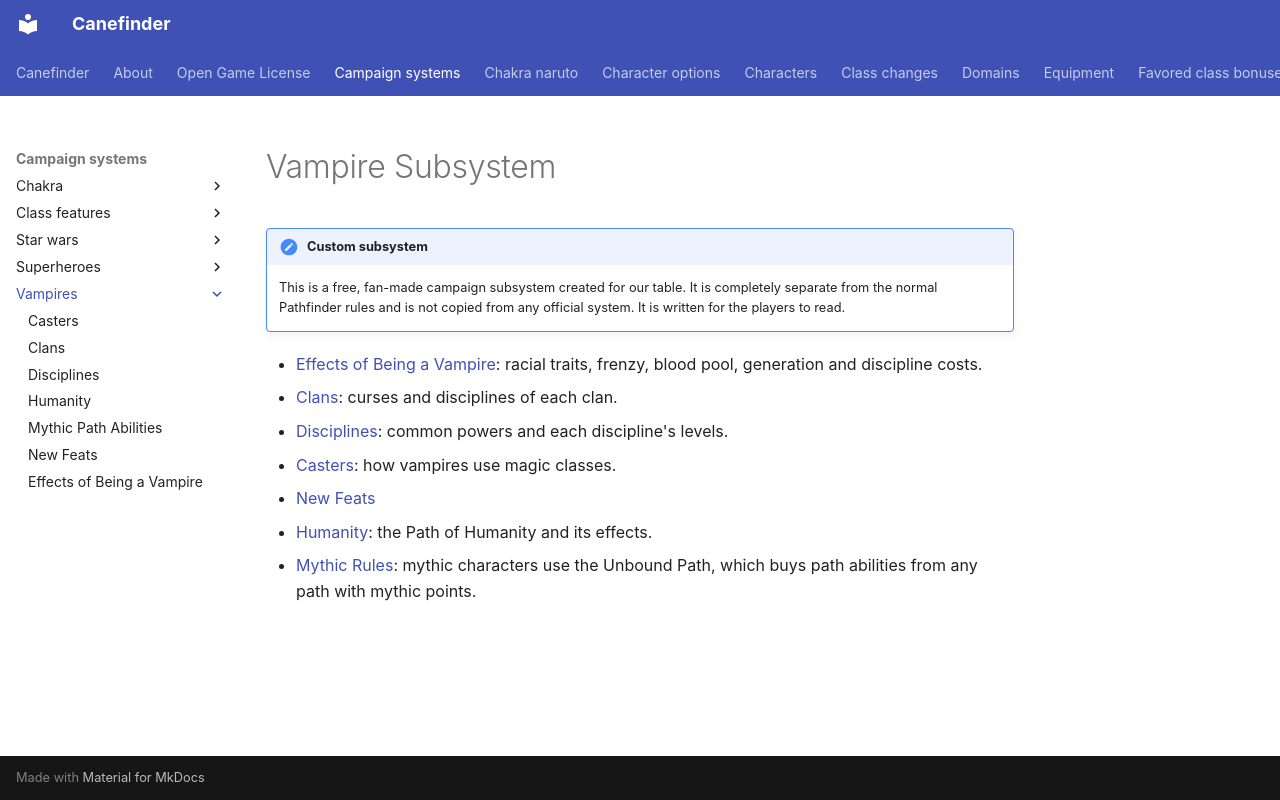

repository: canefinderhouserules/Canefinderhouserules · page: campaign-systems/vampires/index.html · generator: mkdocs

# Vampire Subsystem

!!! note "Custom subsystem"
    This is a free, fan-made campaign subsystem created for our table. It is completely separate from the normal Pathfinder rules and is not copied from any official system. It is written for the players to read.

- [Effects of Being a Vampire](vampire-traits.md): racial traits, frenzy, blood pool, generation and discipline costs.
- [Clans](clans.md): curses and disciplines of each clan.
- [Disciplines](disciplines.md): common powers and each discipline's levels.
- [Casters](casters.md): how vampires use magic classes.
- [New Feats](new-feats.md)
- [Humanity](humanity.md): the Path of Humanity and its effects.
- [Mythic Rules](../../rules/mythic/unbound-path.md): mythic characters use the Unbound Path, which buys path abilities from any path with mythic points.
